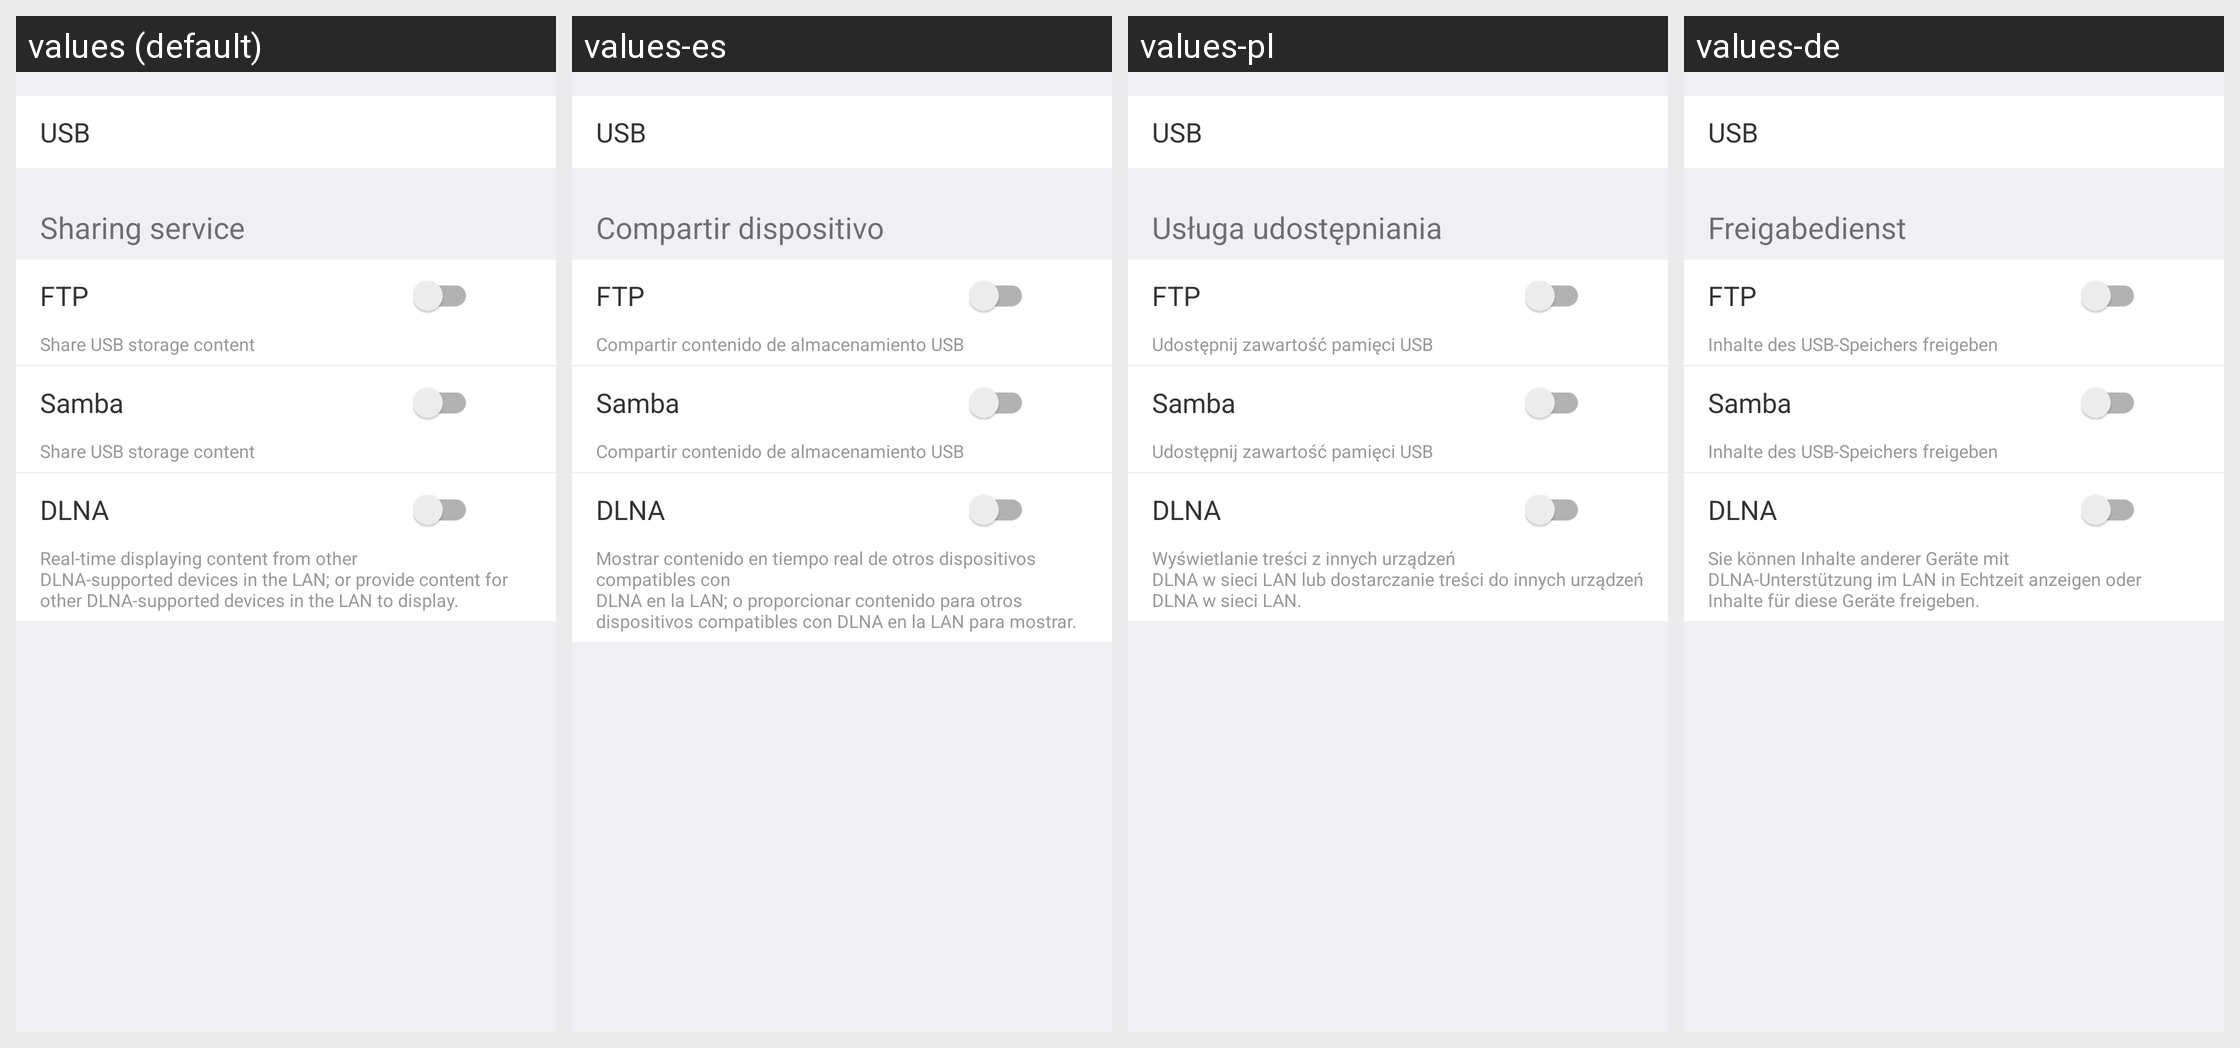

Here is an Android app screen in its default locale and in the app's own translations. Write out the translated-string differences for the strings that appear on this screen.
Android screen res/layout/activity_setting_share.xml rendered under 4 locales, left to right: values (default), values-es, values-pl, values-de. Device: Nexus 5 (rendered at 1080×1920; each locale shown at half size, 540×960, under a caption strip naming it); theme AppTheme.
Other locales in the repository, not shown: values-ar, values-es-rMX, values-fr, values-fr-rCA, values-hr, values-it, values-sl, values-sr.
Strings drawn on this screen, with the default value and each locale's value (text and hints the layout hard-codes, and strings that could not be matched under every locale, appear in the picture but are not listed):

usb
  values: USB
  values-es: USB
  values-pl: USB
  values-de: USB

setting_share
  values: Sharing service
  values-es: Compartir dispositivo
  values-pl: Usługa udostępniania
  values-de: Freigabedienst

setting_sharing_ftp
  values: FTP
  values-es: FTP
  values-pl: FTP
  values-de: FTP

share_usb_storage_content
  values: Share USB storage content
  values-es: Compartir contenido de almacenamiento USB
  values-pl: Udostępnij zawartość pamięci USB
  values-de: Inhalte des USB-Speichers freigeben

samba
  values: Samba
  values-es: Samba
  values-pl: Samba
  values-de: Samba

setting_sharing_dlna
  values: DLNA
  values-es: DLNA
  values-pl: DLNA
  values-de: DLNA

share_service_dlna_tips
  values: Real-time displaying content from other 
      DLNA-supported devices in the LAN; or provide content for other DLNA-supported devices in the LAN to display.
  values-es: Mostrar contenido en tiempo real de otros dispositivos compatibles con 
      DLNA en la LAN; o proporcionar contenido para otros dispositivos compatibles con DLNA en la LAN para mostrar.
  values-pl: Wyświetlanie treści z innych urządzeń 
      DLNA w sieci LAN lub dostarczanie treści do innych urządzeń DLNA w sieci LAN.
  values-de: Sie können Inhalte anderer Geräte mit 
      DLNA-Unterstützung im LAN in Echtzeit anzeigen oder Inhalte für diese Geräte freigeben.
